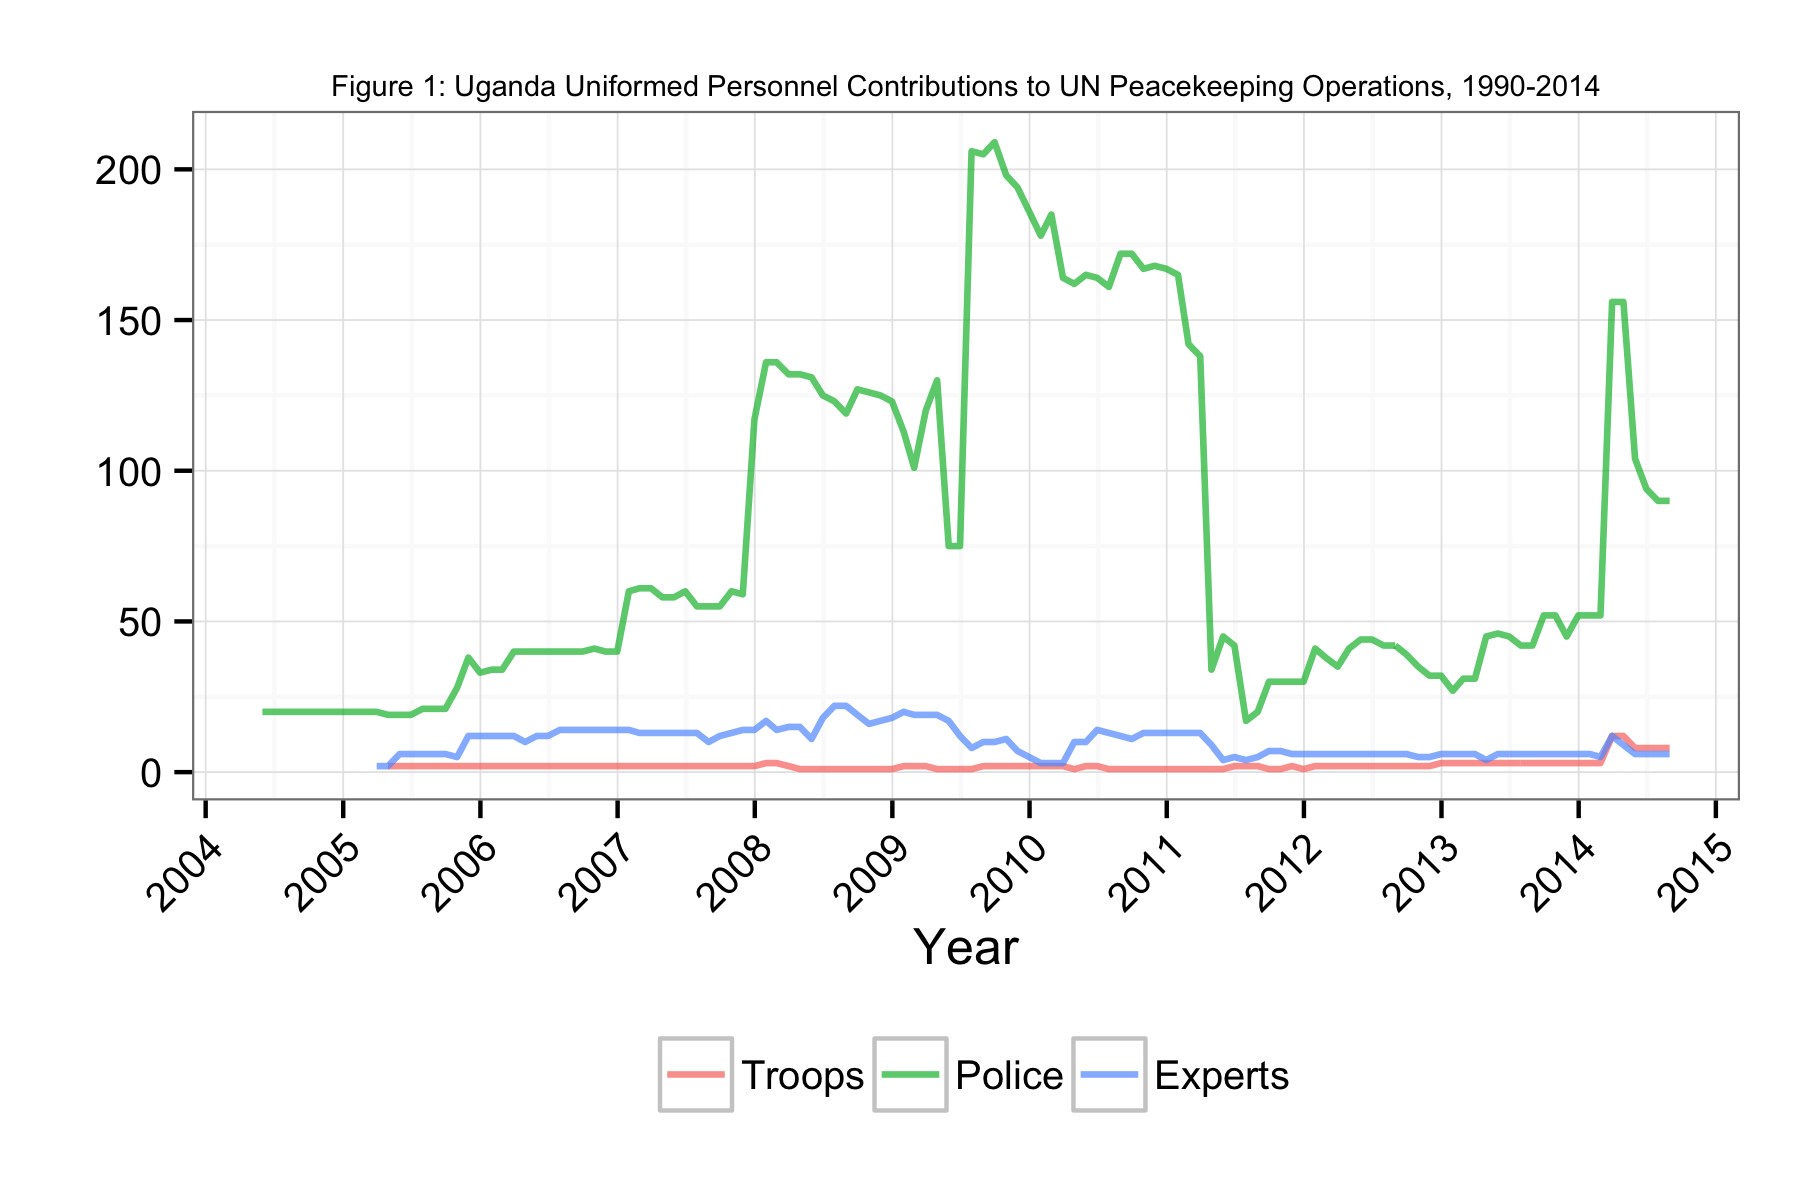

The table this chart was drawn from, first rows:
Date, Troops, Police, Experts
2004-05-31, NA, 20, NA
2004-06-30, NA, 20, NA
2004-07-31, NA, 20, NA
2004-08-31, NA, 20, NA
2004-09-30, NA, 20, NA
2004-10-31, NA, 20, NA
2004-11-30, NA, 20, NA
2004-12-31, NA, 20, NA
2005-01-31, NA, 20, NA
2005-02-28, NA, 20, NA
2005-03-31, NA, 20, 2
2005-04-30, 2, 19, 2
2005-05-31, 2, 19, 6
2005-06-30, 2, 19, 6
2005-07-31, 2, 21, 6
2005-08-31, 2, 21, 6
2005-09-30, 2, 21, 6
2005-10-31, 2, 28, 5
2005-11-30, 2, 38, 12
2005-12-31, 2, 33, 12
2006-01-31, 2, 34, 12
2006-02-28, 2, 34, 12
2006-03-31, 2, 40, 12
2006-04-30, 2, 40, 10
2006-05-31, 2, 40, 12
2006-06-30, 2, 40, 12
2006-07-31, 2, 40, 14
2006-08-31, 2, 40, 14
2006-09-30, 2, 40, 14
2006-10-31, 2, 41, 14
2006-11-30, 2, 40, 14
2006-12-31, 2, 40, 14
2007-01-31, 2, 60, 14
2007-02-28, 2, 61, 13
2007-03-31, 2, 61, 13
2007-04-30, 2, 58, 13
2007-05-31, 2, 58, 13
2007-06-30, 2, 60, 13
2007-07-31, 2, 55, 13
2007-08-31, 2, 55, 10
2007-09-30, 2, 55, 12
2007-10-31, 2, 60, 13
2007-11-30, 2, 59, 14
2007-12-31, 2, 117, 14
2008-01-31, 3, 136, 17
2008-02-28, 3, 136, 14
2008-03-31, 2, 132, 15
2008-04-30, 1, 132, 15
2008-05-31, 1, 131, 11
2008-06-30, 1, 125, 18
2008-07-31, 1, 123, 22
2008-08-31, 1, 119, 22
2008-09-30, 1, 127, 19
2008-10-31, 1, 126, 16
2008-11-30, 1, 125, 17
2008-12-31, 1, 123, 18
2009-01-31, 2, 113, 20
2009-02-28, 2, 101, 19
2009-03-31, 2, 120, 19
2009-04-30, 1, 130, 19
... 64 more rows
